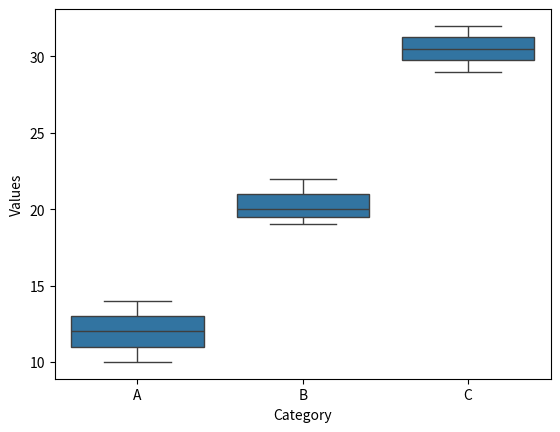

Recreate this plot in Python.
import matplotlib.pyplot as plt
import seaborn as sns
import pandas as pd
data = {
    "Category": ["A", "A", "A", "B", "B", "B", "C", "C", "C", "C"],
    "Values": [10, 12, 14, 20, 22, 19, 30, 29, 32, 31]
}

df = pd.DataFrame(data)
sns.boxplot(data=df, x="Category", y="Values", orient= "vertical")
plt.show()
